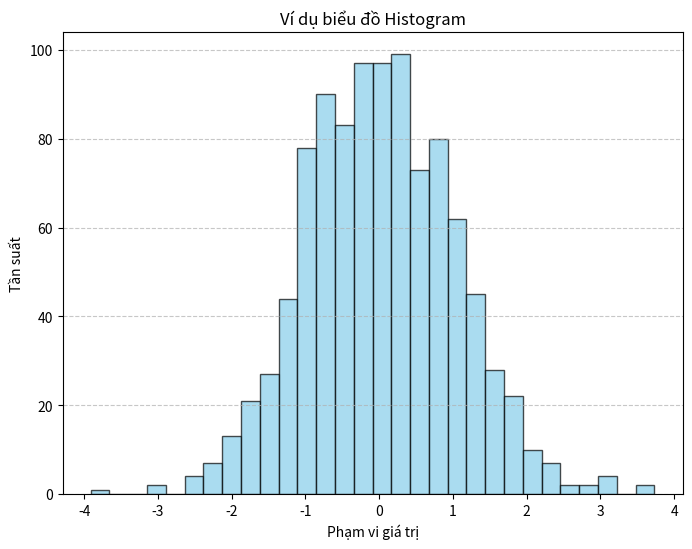

Write the Python code that produced this figure.
import numpy as np
import matplotlib.pyplot as plt

data = np.random.randn(1000)

plt.figure(figsize=(8, 6))
plt.hist(data, bins=30, color='skyblue', edgecolor='black', alpha=0.7)

plt.title('Ví dụ biểu đồ Histogram')
plt.xlabel('Phạm vi giá trị')
plt.ylabel('Tần suất')

plt.grid(axis='y', linestyle='--', alpha=0.7)

plt.show()